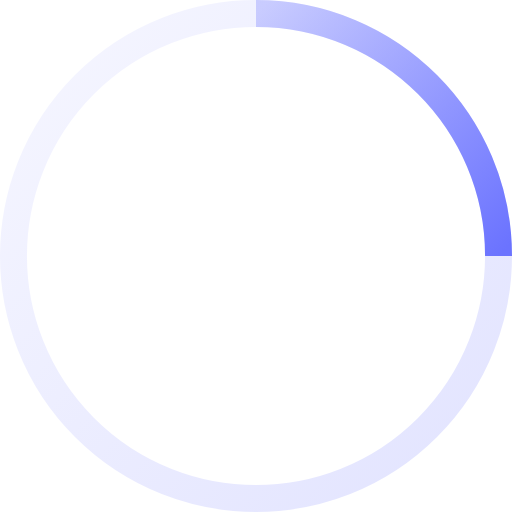
t = 0.00 s
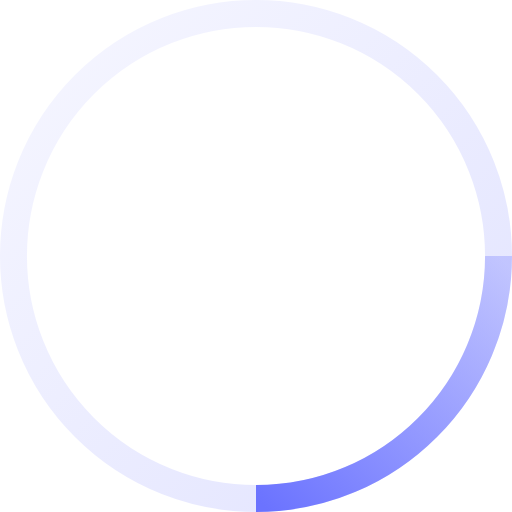
t = 0.25 s
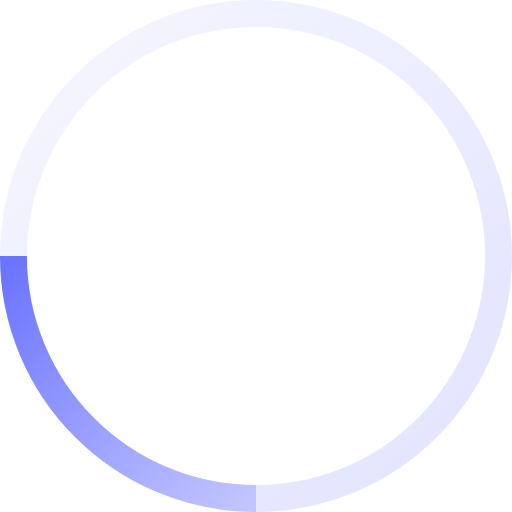
t = 0.50 s
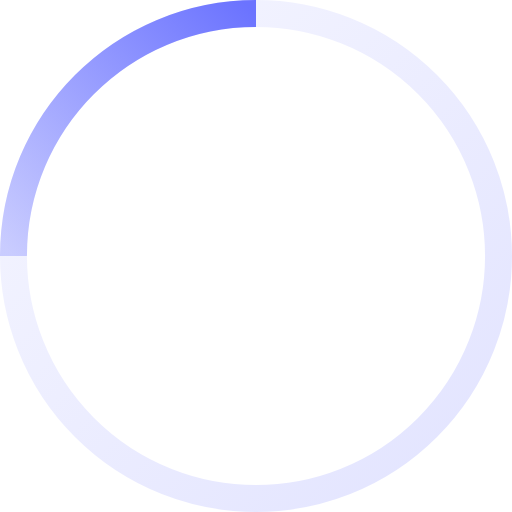
t = 0.75 s

The animated SVG that drew these frames (rendered in a browser with its animation timeline set to each time). Animation: 1 SMIL element (animateTransform=1); one cycle of 1.00 s, repeats indefinitely.

<svg xmlns="http://www.w3.org/2000/svg" width="38" height="38" viewBox="0 0 38 38">
  <defs>
    <linearGradient id="spinner-gradient" x1="0%" y1="0%" x2="100%" y2="100%">
      <stop offset="0%" stop-color="#6B73FF" stop-opacity="0.3" />
      <stop offset="100%" stop-color="#6B73FF" stop-opacity="1" />
    </linearGradient>
  </defs>
  <g fill="none" fill-rule="evenodd">
    <g transform="translate(1 1)">
      <circle cx="18" cy="18" r="18" stroke="url(#spinner-gradient)" stroke-width="2" stroke-opacity="0.2" />
      <path d="M36 18c0-9.94-8.06-18-18-18" stroke="url(#spinner-gradient)" stroke-width="2">
        <animateTransform
          attributeName="transform"
          type="rotate"
          from="0 18 18"
          to="360 18 18"
          dur="1s"
          repeatCount="indefinite" />
      </path>
    </g>
  </g>
</svg> 
